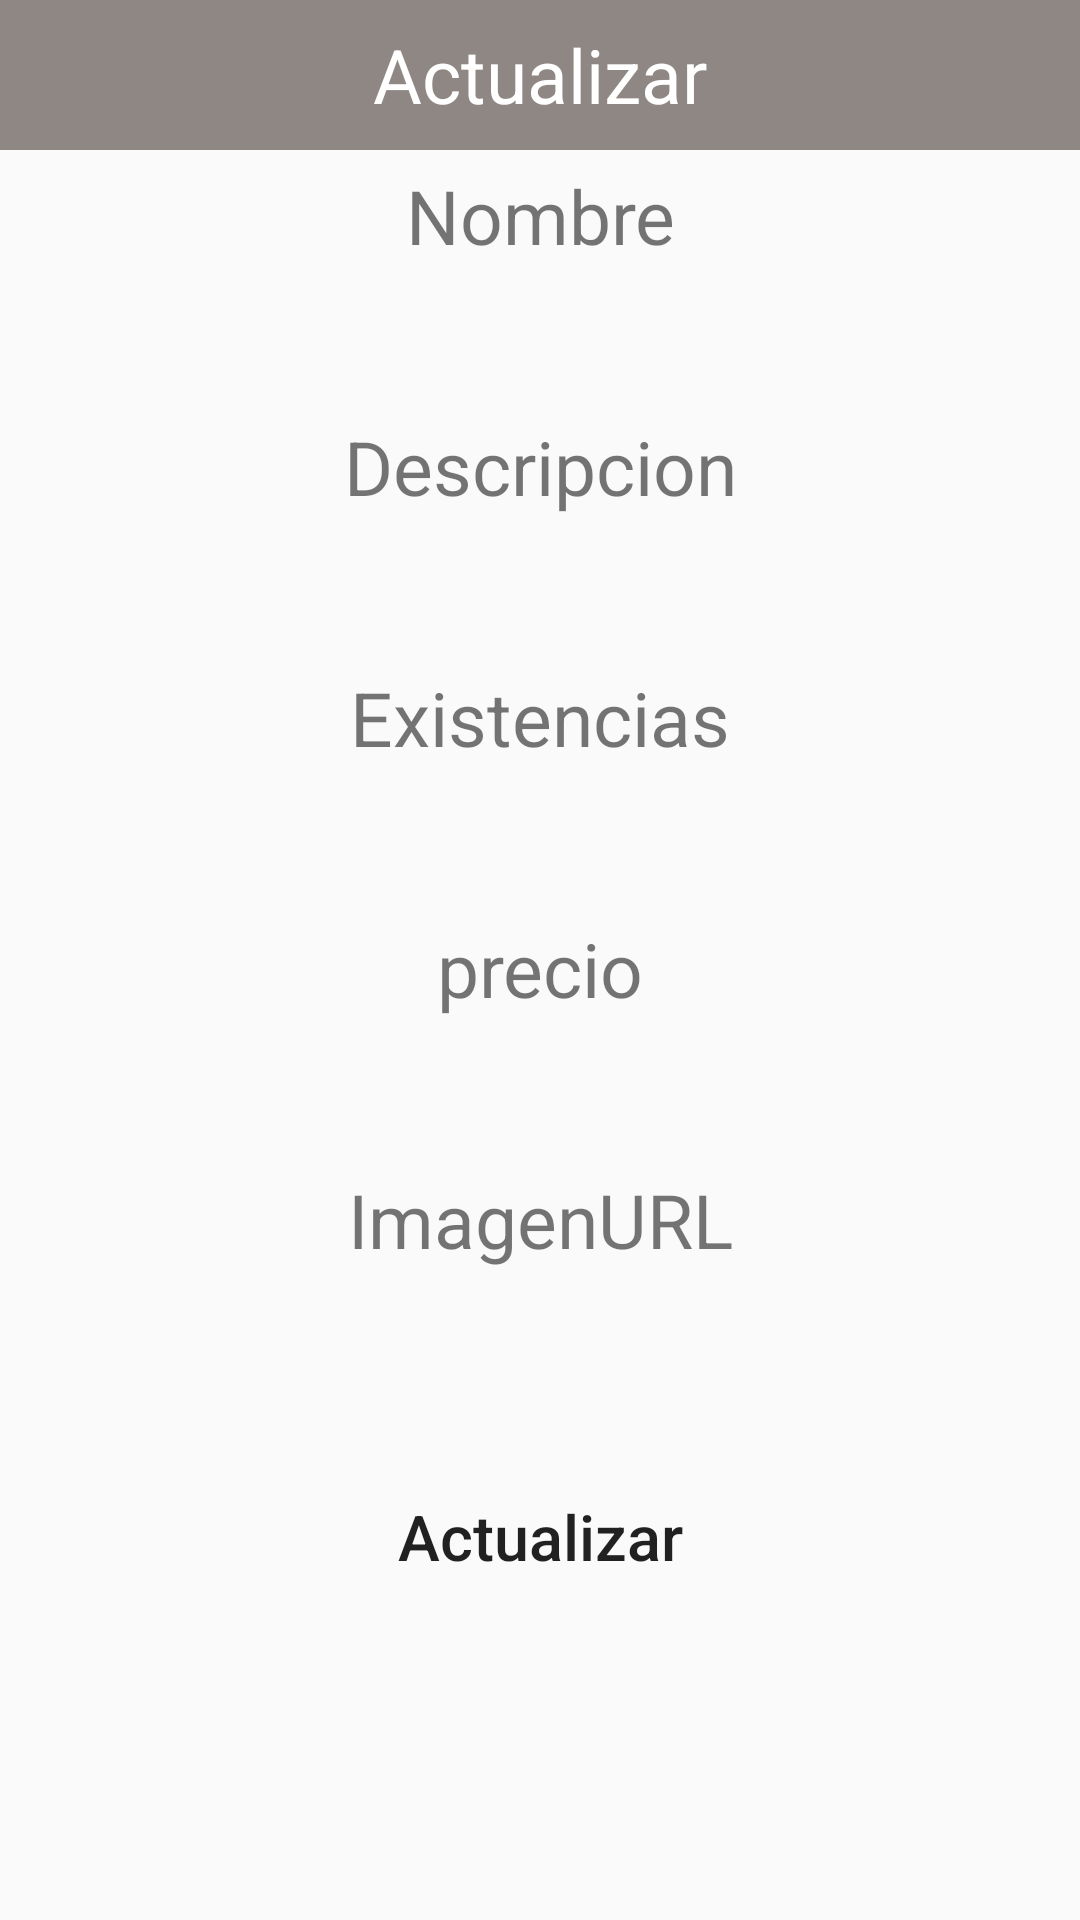

Write the Android layout XML for this screen, with the resource values it uses.
<!-- AndroidManifest.xml: application theme Theme.Empresa_XYZ -->
<!-- res/layout/ventana_emergente.xml -->
<?xml version="1.0" encoding="utf-8"?>
<LinearLayout xmlns:android="http://schemas.android.com/apk/res/android"
    android:layout_width="match_parent"
    android:layout_height="match_parent"
    android:orientation="vertical">

    <TextView
        android:layout_width="match_parent"
        android:layout_height="50dp"
        android:text="Actualizar"
        android:background="#8E8784"
        android:textSize="25dp"
        android:gravity="center"
        android:textColor="#FFF"/>
    <TextView
        android:layout_width="match_parent"
        android:layout_height="wrap_content"
        android:text="Nombre"
        android:textSize="25dp"
        android:gravity="center"
        android:layout_marginTop="5dp"
        android:layout_marginBottom="5dp"/>
    <EditText
        android:layout_width="match_parent"
        android:layout_height="35dp"
        android:layout_marginLeft="18dp"
        android:layout_marginRight="18dp"
        android:background="@drawable/rounded"
        android:id="@+id/nombreText"/>
    <TextView
        android:layout_width="match_parent"
        android:layout_height="wrap_content"
        android:text="Descripcion"
        android:textSize="25dp"
        android:gravity="center"
        android:layout_marginTop="10dp"
        android:layout_marginBottom="5dp"/>
    <EditText
        android:layout_width="match_parent"
        android:layout_height="35dp"
        android:layout_marginLeft="18dp"
        android:layout_marginRight="18dp"
        android:background="@drawable/rounded"
        android:id="@+id/descripcioText"/>
    <TextView
        android:layout_width="match_parent"
        android:layout_height="wrap_content"
        android:text="Existencias"
        android:textSize="25dp"
        android:gravity="center"
        android:layout_marginTop="10dp"
        android:layout_marginBottom="5dp"/>
    <EditText
        android:layout_width="match_parent"
        android:layout_height="35dp"
        android:layout_marginLeft="18dp"
        android:layout_marginRight="18dp"
        android:background="@drawable/rounded"
        android:id="@+id/existeciasText"/>
    <TextView
        android:layout_width="match_parent"
        android:layout_height="wrap_content"
        android:text="precio"
        android:textSize="25dp"
        android:gravity="center"
        android:layout_marginTop="10dp"
        android:layout_marginBottom="5dp"/>
    <EditText
        android:layout_width="match_parent"
        android:layout_height="35dp"
        android:layout_marginLeft="18dp"
        android:layout_marginRight="18dp"
        android:background="@drawable/rounded"
        android:id="@+id/precioText"/>
    <TextView
        android:layout_width="match_parent"
        android:layout_height="wrap_content"
        android:text="ImagenURL"
        android:textSize="25dp"
        android:gravity="center"
        android:layout_marginTop="10dp"
        android:layout_marginBottom="5dp"/>
    <EditText
        android:layout_width="match_parent"
        android:layout_height="35dp"
        android:layout_marginLeft="18dp"
        android:layout_marginRight="18dp"
        android:background="@drawable/rounded"
        android:id="@+id/img1"/>
    <Button
        android:layout_width="match_parent"
        android:layout_height="wrap_content"
        android:layout_marginLeft="25dp"
        android:layout_marginRight="25dp"
        android:layout_marginTop="25dp"
        android:text="Actualizar"
        android:textSize="21dp"
        android:textAllCaps="false"
        android:background="@drawable/rounded"
        android:gravity="center"
        android:id="@+id/btn_actualizar"/>
</LinearLayout>
<!-- resources referenced by this layout -->
<resources>
  <style name="Theme.Empresa_XYZ" parent="Base.Theme.Empresa_XYZ" />
  <style name="Base.Theme.Empresa_XYZ" parent="Theme.AppCompat.Light.DarkActionBar">
          
          
      </style>
</resources>
